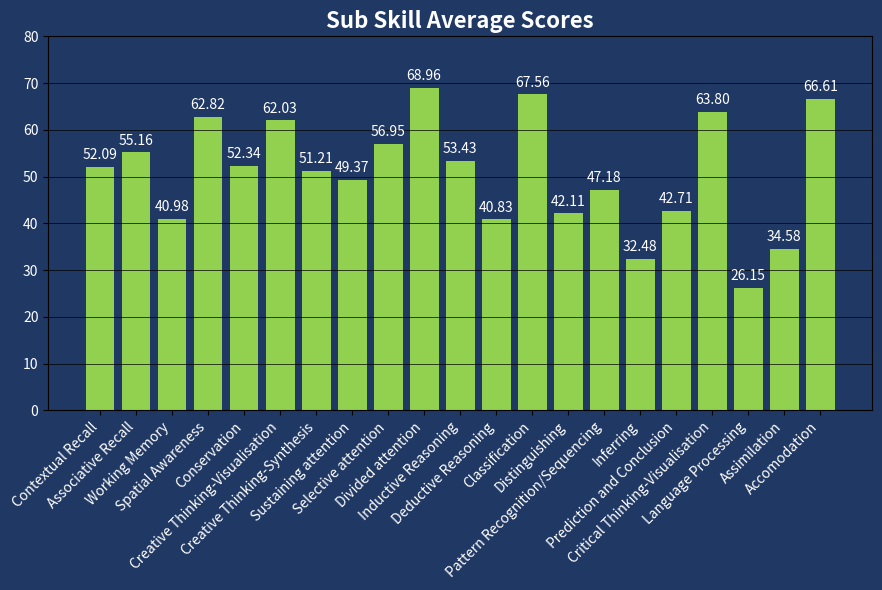

Generate this figure with matplotlib:
import matplotlib.pyplot as plt
import numpy as np
def rgb_to_normalized(rgb):
    return tuple([x / 255.0 for x in rgb])
rgb = (146, 208, 80)  
normalized_rgb = rgb_to_normalized(rgb)
categories = ['Contextual Recall', 'Associative Recall', 'Working Memory',  'Spatial Awareness', 'Conservation', 'Creative Thinking-Visualisation','Creative Thinking-Synthesis','Sustaining attention', 'Selective attention', 'Divided attention', 'Inductive Reasoning', 'Deductive Reasoning', 'Classification', 'Distinguishing', 'Pattern Recognition/Sequencing', 'Inferring', 'Prediction and Conclusion','Critical Thinking-Visualisation', 'Language Processing', 'Assimilation', 'Accomodation']
scores = [52.09, 55.16, 40.98, 62.82, 52.34, 62.03, 51.21, 49.37, 56.95, 68.96, 
          53.43, 40.83, 67.56, 42.11, 47.18, 32.48, 42.71, 63.8, 26.15, 34.58, 66.61]
graph_background_rgb = (32, 56, 100)  
axes_background_rgb = (32, 56, 100)  
graph_background = rgb_to_normalized(graph_background_rgb)
axes_background = rgb_to_normalized(axes_background_rgb)
plt.figure(figsize=(9, 6)) 
plt.gcf().set_facecolor(graph_background)  
ax = plt.gca()
ax.set_facecolor(axes_background)  
bars = plt.bar(categories, scores, color=normalized_rgb)
plt.title('Sub Skill Average Scores', fontsize=16, fontweight='bold', color='white')
plt.xticks(rotation=45, ha='right', fontsize=10, color='white') 
plt.yticks(np.arange(0, 90, 10), color='white')
ax.grid(True, which='both', axis='y', linestyle='-', linewidth=0.5, color='black')
for i, bar in enumerate(bars):
    height = bar.get_height()  
    plt.text(bar.get_x() + bar.get_width() / 2, height + 1, f'{height:.2f}', ha='center', va='bottom', fontsize=10, color='white')
plt.tight_layout()
plt.show()


